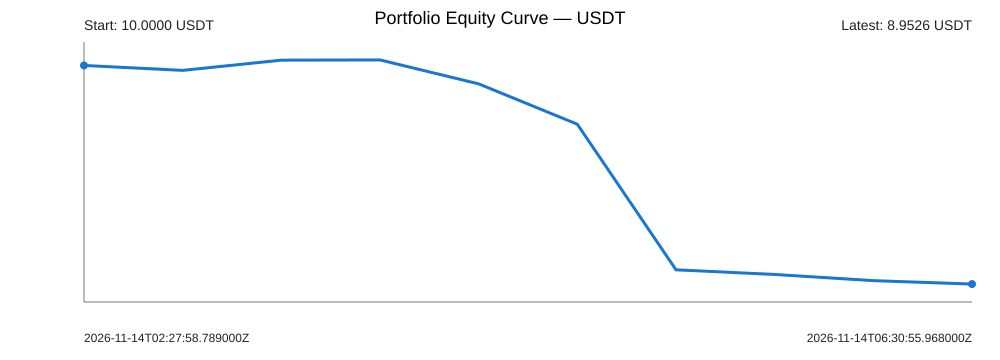

The data file committed next to this chart (first rows):
workflow_start_utc, workflow_start_ms, valuation_utc, event_type, nav_usdt, cash_usdt, unrealized_pnl_usdt, gross_exposure_usdt, portfolio_roi_pct, long_symbol, short_symbol
2026-11-14T02:27:58.789000Z, 1794623278789, 2026-11-14T02:27:58.789000Z, START, 10, 10, 0, 0, 0, , 
2026-11-14T02:27:58.790000Z, 1794623278790, 2026-11-14T02:28:02.277000Z, REBALANCE, 9.976, 9.99, -0.0131, 17.36, -0.2351, SOXSUSDT, BANANAS31USDT
2026-11-14T02:38:12.747000Z, 1794623892747, 2026-11-14T02:38:17.600000Z, MONITOR, 10.03, 9.99, 0.0359, 17.26, 0.2549, SOXSUSDT, BANANAS31USDT
2026-11-14T02:43:42.714000Z, 1794624222714, 2026-11-14T02:43:45.306000Z, MONITOR, 10.03, 9.99, 0.03696, 17.33, 0.2655, SOXSUSDT, BANANAS31USDT
2026-11-14T03:33:38.411000Z, 1794627218411, 2026-11-14T03:33:43.266000Z, MONITOR, 9.912, 9.99, -0.07784, 17.5, -0.8825, SOXSUSDT, BANANAS31USDT
2026-11-14T03:57:05.135000Z, 1794628625135, 2026-11-14T03:57:09.581000Z, MONITOR, 9.718, 9.99, -0.2711, 17.73, -2.815, SOXSUSDT, BANANAS31USDT
2026-11-14T04:40:34.596000Z, 1794631234596, 2026-11-14T04:42:00.058000Z, MONITOR, 9.021, 9.99, -0.969, 18.34, -9.79, SOXSUSDT, BANANAS31USDT
2026-11-14T04:42:14.403000Z, 1794631334403, 2026-11-14T04:42:46.004000Z, MONITOR, 8.999, 9.99, -0.9914, 18.37, -10.01, SOXSUSDT, BANANAS31USDT
2026-11-14T06:29:14.111000Z, 1794637754111, 2026-11-14T06:30:40.420000Z, MONITOR, 8.969, 9.99, -1.021, 18.38, -10.31, SOXSUSDT, BANANAS31USDT
2026-11-14T06:30:55.968000Z, 1794637855968, 2026-11-14T06:31:24.586000Z, MONITOR, 8.953, 9.99, -1.037, 18.4, -10.47, SOXSUSDT, BANANAS31USDT
